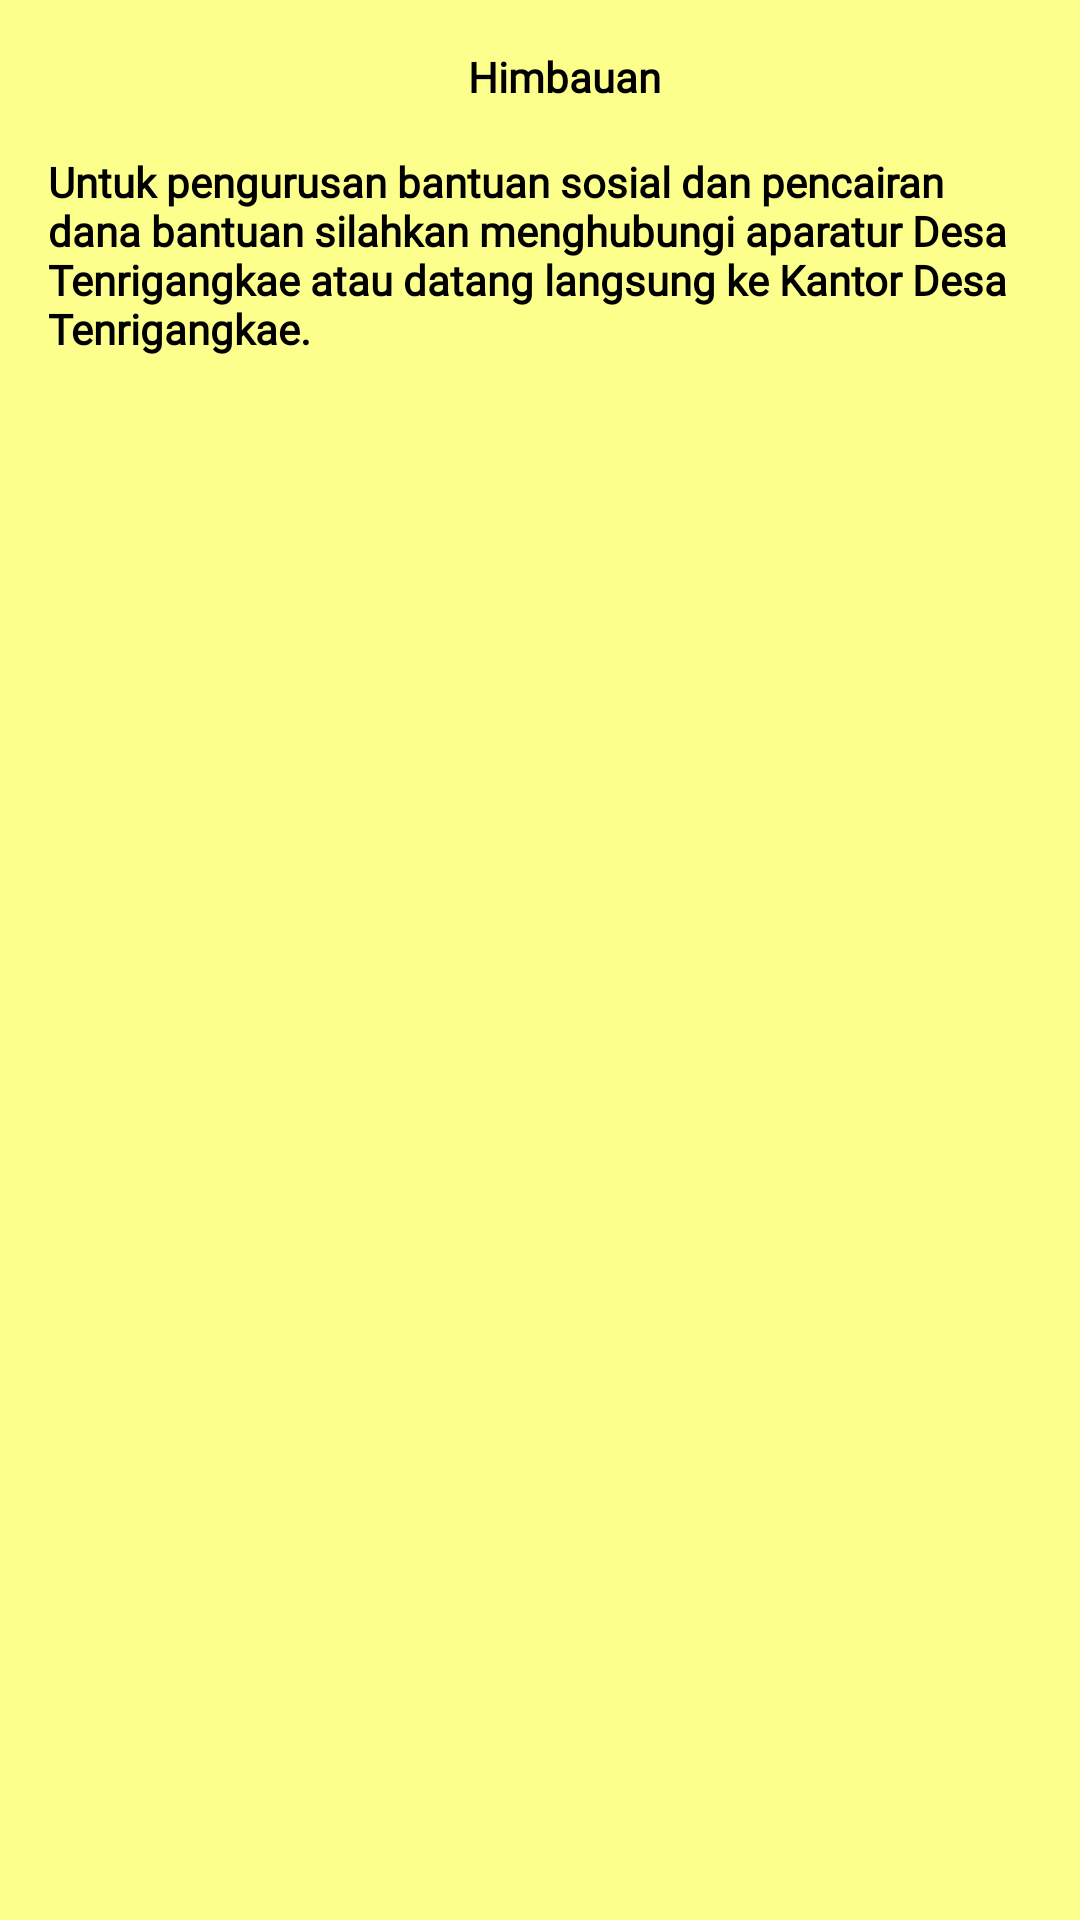

Produce the Android XML layout that renders to this screen, including the resource entries it uses.
<!-- AndroidManifest.xml: application theme Theme.DesaA -->
<!-- res/layout/layout_attantin.xml -->
<?xml version="1.0" encoding="utf-8"?>
<androidx.constraintlayout.widget.ConstraintLayout xmlns:android="http://schemas.android.com/apk/res/android"
    xmlns:app="http://schemas.android.com/apk/res-auto"
    android:layout_width="match_parent"
    android:layout_height="wrap_content"
    android:padding="@dimen/distance_16"
    android:background="@color/yellowYound">

    <androidx.appcompat.widget.AppCompatImageView
        android:id="@+id/appCompatImageView"
        android:layout_width="wrap_content"
        android:layout_height="wrap_content"
        android:layout_marginEnd="@dimen/distance_16"
        android:src="@drawable/ic_alarm_24"
        app:layout_constraintEnd_toStartOf="@+id/textTitleSocialAssitance"
        app:layout_constraintHorizontal_chainStyle="packed"
        app:layout_constraintStart_toStartOf="parent"
        app:layout_constraintTop_toTopOf="parent" />

    <androidx.appcompat.widget.AppCompatTextView
        android:id="@+id/textTitleSocialAssitance"
        style="@style/TextRegular2"
        android:layout_width="wrap_content"
        android:layout_height="wrap_content"
        android:text="Himbauan"
        android:textStyle="bold"
        app:layout_constraintEnd_toEndOf="parent"
        app:layout_constraintHorizontal_bias="0.5"
        app:layout_constraintStart_toEndOf="@+id/appCompatImageView"
        app:layout_constraintTop_toTopOf="parent" />

    <androidx.appcompat.widget.AppCompatTextView
        android:id="@+id/textDescribeSocialAssitance"
        style="@style/TextRegular2"
        android:layout_width="wrap_content"
        android:layout_height="wrap_content"
        android:text="@string/untuk_pengurusan_bantuan_sosial_dan_pencairan_dana_bantuan_silahkan_menghubungi_aparatur_desa_tenrigangkae_atau_datang_langsung_ke_kantor_desa_tenrigangkae"
        android:textAlignment="viewStart"
        android:textStyle="bold"
        android:layout_marginTop="@dimen/distance_16"
        app:layout_constraintEnd_toEndOf="parent"
        app:layout_constraintStart_toStartOf="parent"
        app:layout_constraintTop_toBottomOf="@+id/textTitleSocialAssitance" />
</androidx.constraintlayout.widget.ConstraintLayout>
<!-- resources referenced by this layout -->
<resources>
  <color name="yellowYound">#FDFF8D</color>
  <dimen name="distance_16">16dp</dimen>
  <string name="untuk_pengurusan_bantuan_sosial_dan_pencairan_dana_bantuan_silahkan_menghubungi_aparatur_desa_tenrigangkae_atau_datang_langsung_ke_kantor_desa_tenrigangkae">Untuk pengurusan bantuan sosial dan pencairan dana bantuan silahkan menghubungi aparatur Desa Tenrigangkae atau datang langsung ke Kantor Desa Tenrigangkae.</string>
  <style name="TextRegular2">
          <item name="android:fontFamily">@font/interregular</item>
          <item name="android:textSize">@dimen/textSizeNormal</item>
          <item name="android:textColor">@color/black</item>
      </style>
  <style name="Theme.DesaA" parent="Theme.MaterialComponents.DayNight.NoActionBar">
          
  
          <item name="colorPrimary">@color/primaryGreen</item>
          <item name="colorPrimaryVariant">@color/darkGreen</item>
          <item name="colorOnPrimary">@color/white</item>
          
          <item name="colorSecondary">@color/teal_200</item>
          <item name="colorSecondaryVariant">@color/teal_700</item>
          <item name="colorOnSecondary">@color/black</item>c
          
          <item name="android:statusBarColor" tools:targetApi="l">?attr/colorPrimaryVariant</item>
          
      </style>
  <dimen name="textSizeNormal">14sp</dimen>
  <color name="black">#FF000000</color>
  <color name="primaryGreen">#3D9A7F</color>
  <color name="darkGreen">#205143</color>
  <color name="white">#FFFFFFFF</color>
  <color name="teal_200">#FF03DAC5</color>
  <color name="teal_700">#FF018786</color>
</resources>
